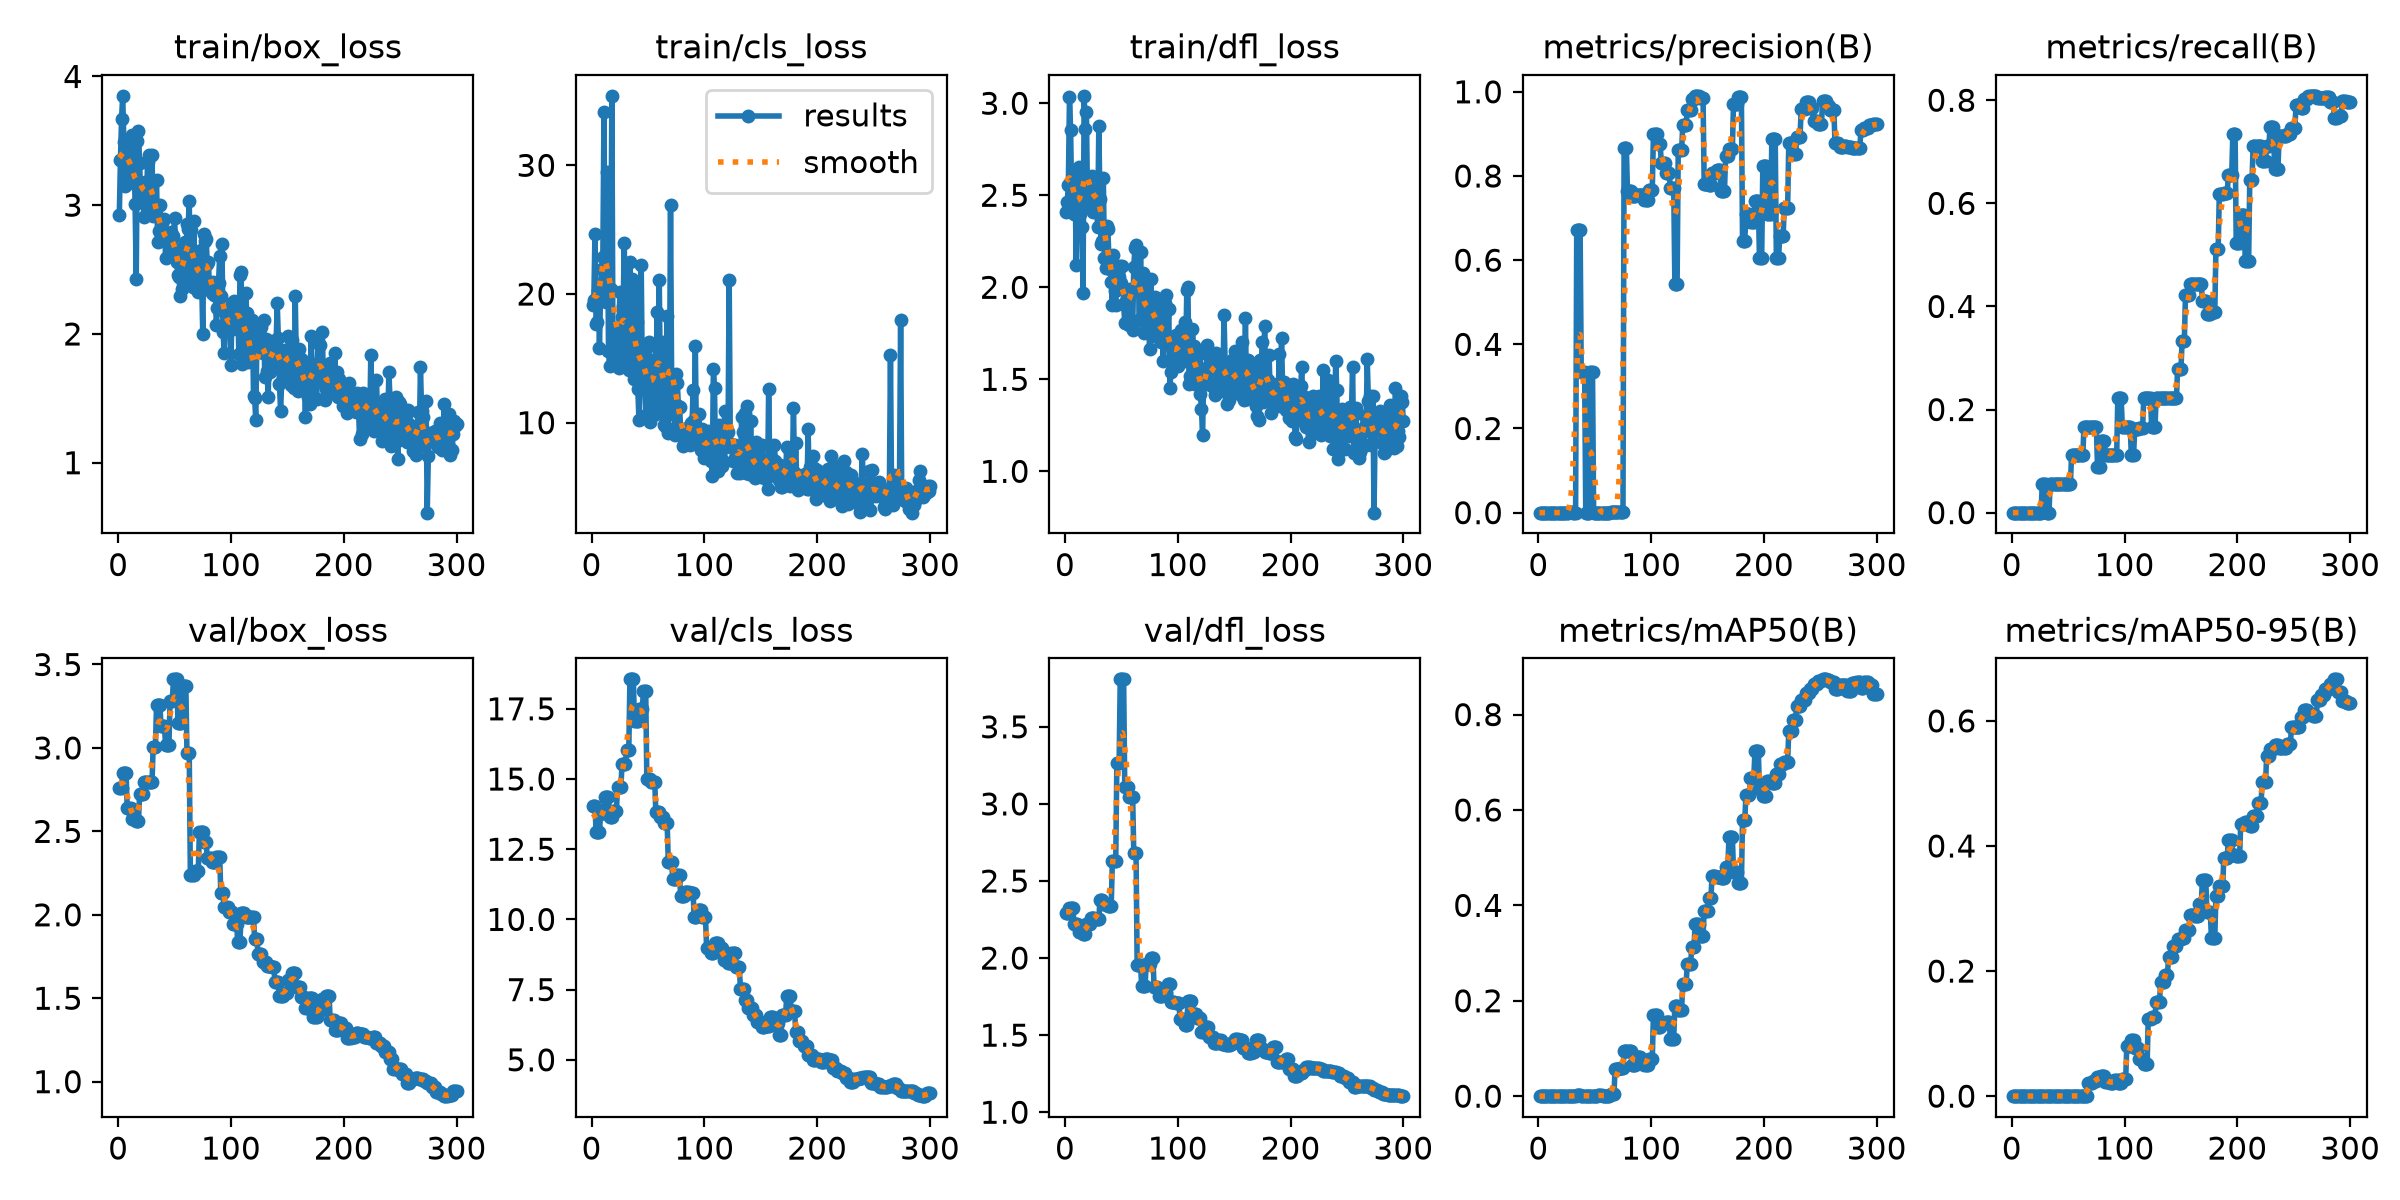

Source data for this figure (header and first rows):
epoch, time, train/box_loss, train/cls_loss, train/dfl_loss, metrics/precision(B), metrics/recall(B), metrics/mAP50(B), metrics/mAP50-95(B), val/box_loss, val/cls_loss, val/dfl_loss, lr/pg0, lr/pg1, lr/pg2
1, 8.495, 2.923, 19.16, 2.408, 0, 0, 0, 0, 2.761, 14.05, 2.292, 0.0003572, 0.0003572, 0.0003572
2, 9.136, 3.349, 19.54, 2.461, 0, 0, 0, 0, 2.761, 14.05, 2.292, 0.0008308, 0.0008308, 0.0008308
3, 9.803, 3.67, 24.65, 2.557, 0, 0, 0, 0, 2.761, 14.05, 2.292, 0.001301, 0.001301, 0.001301
4, 10.56, 3.849, 17.7, 3.032, 0, 0, 0, 0, 2.85, 13.13, 2.326, 0.001415, 0.001415, 0.001415
5, 11.21, 3.487, 17.79, 2.852, 0, 0, 0, 0, 2.85, 13.13, 2.326, 0.00141, 0.00141, 0.00141
6, 11.8, 3.153, 20.22, 2.466, 0, 0, 0, 0, 2.85, 13.13, 2.326, 0.001405, 0.001405, 0.001405
7, 12.37, 3.355, 15.79, 2.459, 0, 0, 0, 0, 2.85, 13.13, 2.326, 0.001401, 0.001401, 0.001401
8, 13.1, 3.35, 20.44, 2.399, 0, 0, 0, 0, 2.641, 13.78, 2.223, 0.001396, 0.001396, 0.001396
9, 13.86, 3.369, 21.94, 2.545, 0, 0, 0, 0, 2.641, 13.78, 2.223, 0.001391, 0.001391, 0.001391
10, 14.59, 3.196, 22.86, 2.119, 0, 0, 0, 0, 2.641, 13.78, 2.223, 0.001387, 0.001387, 0.001387
11, 15.34, 3.434, 34.11, 2.599, 0, 0, 0, 0, 2.641, 13.78, 2.223, 0.001382, 0.001382, 0.001382
12, 16.19, 3.545, 19.66, 2.655, 0, 0, 0, 0, 2.576, 14.35, 2.169, 0.001377, 0.001377, 0.001377
13, 16.53, 3.17, 19.4, 2.397, 0, 0, 0, 0, 2.576, 14.35, 2.169, 0.001372, 0.001372, 0.001372
14, 17.39, 3.457, 29.49, 2.589, 0, 0, 0, 0, 2.576, 14.35, 2.169, 0.001368, 0.001368, 0.001368
15, 18.23, 3.006, 15.56, 2.329, 0, 0, 0, 0, 2.576, 14.35, 2.169, 0.001363, 0.001363, 0.001363
16, 19.12, 2.43, 14.44, 1.97, 0, 0, 0, 0, 2.561, 13.65, 2.156, 0.001358, 0.001358, 0.001358
17, 19.95, 3.496, 20.39, 3.04, 0, 0, 0, 0, 2.561, 13.65, 2.156, 0.001354, 0.001354, 0.001354
18, 20.84, 3.576, 35.4, 2.859, 0, 0, 0, 0, 2.561, 13.65, 2.156, 0.001349, 0.001349, 0.001349
19, 21.72, 3.324, 14.65, 2.954, 0, 0, 0, 0, 2.722, 13.84, 2.218, 0.001344, 0.001344, 0.001344
20, 22.72, 3.08, 17.2, 2.46, 0, 0, 0, 0, 2.722, 13.84, 2.218, 0.001339, 0.001339, 0.001339
21, 23.61, 3.104, 17.35, 2.441, 0, 0, 0, 0, 2.722, 13.84, 2.218, 0.001335, 0.001335, 0.001335
22, 24.53, 3.018, 15.17, 2.449, 0, 0, 0, 0, 2.722, 13.84, 2.218, 0.00133, 0.00133, 0.00133
23, 25.41, 2.908, 15.06, 2.542, 0, 0, 0, 0, 2.794, 14.73, 2.259, 0.001325, 0.001325, 0.001325
24, 26.28, 3.177, 14.28, 2.606, 0, 0, 0, 0, 2.794, 14.73, 2.259, 0.001321, 0.001321, 0.001321
25, 27.11, 2.927, 20.13, 2.41, 0, 0, 0, 0, 2.794, 14.73, 2.259, 0.001316, 0.001316, 0.001316
26, 28, 3.335, 16.38, 2.527, 0, 0, 0, 0, 2.794, 14.73, 2.259, 0.001311, 0.001311, 0.001311
27, 28.92, 3.388, 18.19, 2.49, 0.00063, 0.05556, 0.00045, 0.00036, 2.795, 15.52, 2.251, 0.001306, 0.001306, 0.001306
28, 29.79, 3.007, 19.06, 2.441, 0.00063, 0.05556, 0.00045, 0.00036, 2.795, 15.52, 2.251, 0.001302, 0.001302, 0.001302
29, 30.7, 3.136, 23.96, 2.33, 0.00063, 0.05556, 0.00045, 0.00036, 2.795, 15.52, 2.251, 0.001297, 0.001297, 0.001297
30, 31.67, 3.39, 15.89, 2.874, 0.00063, 0.05556, 0.00045, 0.00036, 2.795, 15.52, 2.251, 0.001292, 0.001292, 0.001292
31, 32.7, 2.915, 14.6, 2.478, 0, 0, 0, 0, 3.003, 16.03, 2.376, 0.001288, 0.001288, 0.001288
32, 33.78, 2.977, 17.1, 2.237, 0, 0, 0, 0, 3.003, 16.03, 2.376, 0.001283, 0.001283, 0.001283
33, 34.81, 2.93, 14.08, 2.254, 0, 0, 0, 0, 3.003, 16.03, 2.376, 0.001278, 0.001278, 0.001278
34, 36.02, 3.193, 22.47, 2.591, 0.6715, 0.05556, 0.00153, 0.00047, 3.256, 18.55, 2.352, 0.001273, 0.001273, 0.001273
35, 37.09, 2.713, 16.37, 2.158, 0.6715, 0.05556, 0.00153, 0.00047, 3.256, 18.55, 2.352, 0.001269, 0.001269, 0.001269
36, 38.13, 2.798, 21.17, 2.105, 0.6715, 0.05556, 0.00153, 0.00047, 3.256, 18.55, 2.352, 0.001264, 0.001264, 0.001264
37, 39.2, 3, 15.17, 2.331, 0.6715, 0.05556, 0.00153, 0.00047, 3.256, 18.55, 2.352, 0.001259, 0.001259, 0.001259
38, 40.31, 2.778, 13.4, 2.316, 0.3346, 0.05556, 0.00083, 0.00038, 3.132, 17.08, 2.34, 0.001255, 0.001255, 0.001255
39, 41.4, 2.859, 20.33, 2.152, 0.3346, 0.05556, 0.00083, 0.00038, 3.132, 17.08, 2.34, 0.00125, 0.00125, 0.00125
40, 42.53, 2.739, 17.84, 2.097, 0.3346, 0.05556, 0.00083, 0.00038, 3.132, 17.08, 2.34, 0.001245, 0.001245, 0.001245
41, 43.63, 2.893, 12.63, 2.031, 0.3346, 0.05556, 0.00083, 0.00038, 3.132, 17.08, 2.34, 0.00124, 0.00124, 0.00124
42, 44.67, 2.589, 10.24, 1.904, 0.00013, 0.05556, 0.00017, 5e-05, 3.018, 17.51, 2.631, 0.001236, 0.001236, 0.001236
43, 45.77, 2.779, 12.93, 2.178, 0.00013, 0.05556, 0.00017, 5e-05, 3.018, 17.51, 2.631, 0.001231, 0.001231, 0.001231
44, 46.8, 2.705, 22.29, 1.979, 0.00013, 0.05556, 0.00017, 5e-05, 3.018, 17.51, 2.631, 0.001226, 0.001226, 0.001226
45, 47.84, 2.61, 13.34, 1.903, 0.00013, 0.05556, 0.00017, 5e-05, 3.018, 17.51, 2.631, 0.001222, 0.001222, 0.001222
46, 48.23, 2.75, 15.59, 2.071, 0.334, 0.05556, 0.00077, 0.00023, 3.282, 18.15, 3.266, 0.001217, 0.001217, 0.001217
47, 49.18, 2.791, 14.83, 1.998, 0.334, 0.05556, 0.00077, 0.00023, 3.282, 18.15, 3.266, 0.001212, 0.001212, 0.001212
48, 50.11, 2.737, 10.6, 2.057, 0.334, 0.05556, 0.00077, 0.00023, 3.282, 18.15, 3.266, 0.001207, 0.001207, 0.001207
49, 51.02, 2.758, 13.4, 2.113, 0.00012, 0.05556, 0.00134, 0.00013, 3.411, 14.99, 3.808, 0.001203, 0.001203, 0.001203
50, 51.91, 2.903, 12.6, 2.021, 0.00012, 0.05556, 0.00134, 0.00013, 3.411, 14.99, 3.808, 0.001198, 0.001198, 0.001198
51, 52.79, 2.652, 16.31, 2.116, 0.00012, 0.05556, 0.00134, 0.00013, 3.411, 14.99, 3.808, 0.001193, 0.001193, 0.001193
52, 53.71, 2.561, 10.09, 1.911, 0.00012, 0.05556, 0.00134, 0.00013, 3.411, 14.99, 3.808, 0.001189, 0.001189, 0.001189
53, 54.71, 2.459, 14.84, 1.805, 0.00034, 0.1111, 0.00211, 0.0006, 3.149, 14.9, 3.112, 0.001184, 0.001184, 0.001184
54, 55.68, 2.439, 12.3, 1.925, 0.00034, 0.1111, 0.00211, 0.0006, 3.149, 14.9, 3.112, 0.001179, 0.001179, 0.001179
55, 56.6, 2.295, 13.91, 1.891, 0.00034, 0.1111, 0.00211, 0.0006, 3.149, 14.9, 3.112, 0.001174, 0.001174, 0.001174
56, 57.5, 2.662, 11.6, 1.986, 0.00034, 0.1111, 0.00211, 0.0006, 3.149, 14.9, 3.112, 0.00117, 0.00117, 0.00117
57, 58.39, 2.353, 10.71, 1.796, 0.00025, 0.1111, 0.00044, 4e-05, 3.372, 13.81, 3.048, 0.001165, 0.001165, 0.001165
58, 59.29, 2.428, 18.59, 1.989, 0.00025, 0.1111, 0.00044, 4e-05, 3.372, 13.81, 3.048, 0.00116, 0.00116, 0.00116
59, 60.21, 2.716, 15.71, 1.974, 0.00025, 0.1111, 0.00044, 4e-05, 3.372, 13.81, 3.048, 0.001155, 0.001155, 0.001155
60, 61.11, 2.492, 21.12, 1.769, 0.00025, 0.1111, 0.00044, 4e-05, 3.372, 13.81, 3.048, 0.001151, 0.001151, 0.001151
... 240 more rows
